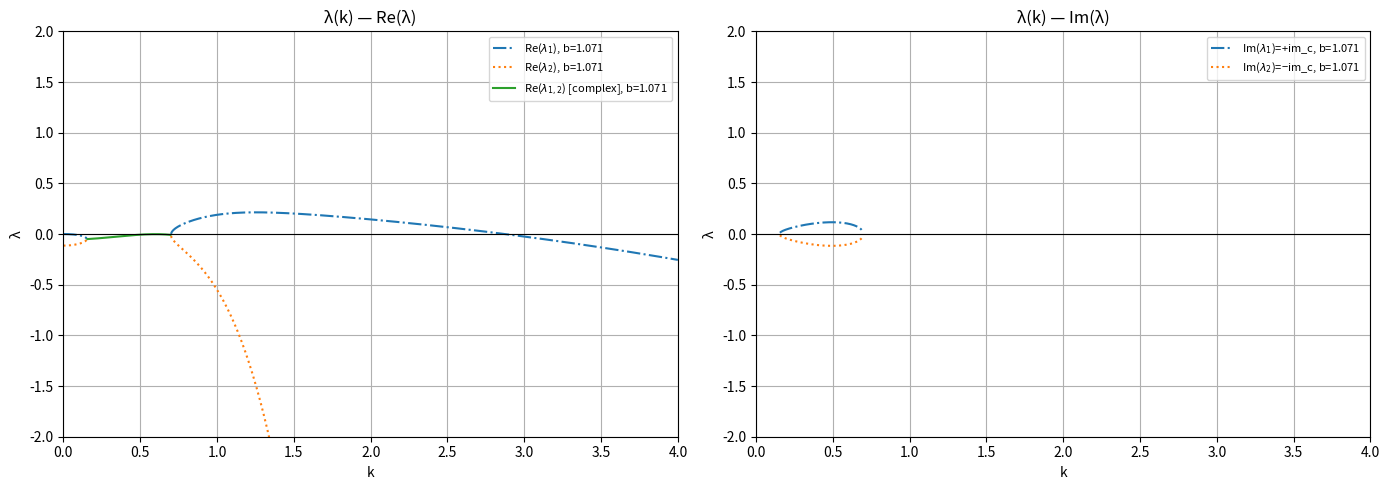

This chart was generated by the following Python code:
"""
Построение кривой λ(k) из уравнения:
  λ² + (C₂/48 - C₁)λ - (1/48)(C₁C₂) + C₃ = 0
"""
import numpy as np
import matplotlib.pyplot as plt


def compute_m(omega):
    delta = omega / np.sqrt(2)
    numerator = np.sin(delta) * np.cos(delta) + np.sinh(delta) * np.cosh(delta)
    denominator = np.cos(delta) ** 2 + np.cosh(delta) ** 2 - 1
    return (1.0 / (2 * delta)) * (numerator / denominator)


def compute_lambdas(k_arr, G, C, b, omega, A, Ma, Pr, beta):
    m = compute_m(omega)
    k2 = k_arr**2
    k4 = k_arr**4

    C1 = (
        -1.0 / 3.0 * G * k2
        - 1.0 / 3.0 * C * k4
        + 1.0 / 6.0 * b**2 * omega**2 * k4 * (m - 1)
        + A * k2
        + 0.5 * Ma * k2
    )
    C2 = (1.0 / Pr) * (8 * Ma * Pr * k2 + 48.0 * k2 + 48.0 * beta)
    C3 = (Ma * k2 / 96.0) * (18.0 * (C1 - 0.5 * Ma * k2) + C2 - 48.0 * k2 / Pr)

    p = C2 / 48.0 - C1
    q = C3 - C1 * C2 / 48.0
    D = p**2 - 4 * q

    sqrtD = np.sqrt(np.abs(D))

    # D >= 0: два вещественных корня, Im = 0
    re1 = np.where(D >= 0, (-p + sqrtD) / 2.0, np.nan)
    re2 = np.where(D >= 0, (-p - sqrtD) / 2.0, np.nan)

    # D < 0: комплексные корни λ = re_c ± i·im_c
    re_c = np.where(
        D < 0, -p / 2.0, np.nan
    )  # вещественная часть (общая для обоих корней)
    im_c = np.where(
        D < 0, sqrtD / 2.0, np.nan
    )  # мнимая часть (модуль; второй корень: −im_c)

    return re1, re2, re_c, im_c


# ─────────────────────────────────────────────
dim_params = dict(
    G=3.0,
    C=2.5,
    omega=1.1,
    A=0 * 10**-6,
    Ma=5.3,
    Pr=7.0,
    beta=0.80,
)

k_x_lim = 4
k_arr = np.linspace(0, k_x_lim, 1000)

b_values = [1.071]
colors = ['tab:blue', 'tab:orange', 'tab:green']

fig, axes = plt.subplots(1, 2, figsize=(14, 5))
ax_re, ax_im = axes

for b, color in zip(b_values, colors):
    re1, re2, re_c, im_c = compute_lambdas(k_arr, b=b, **dim_params)

    # ── Re(λ) ──────────────────────────────────────────────────────────────
    # При D >= 0: два разных вещественных корня
    ax_re.plot(
        k_arr,
        re1,
        color='tab:blue',
        linestyle='-.',
        label=rf'Re($\lambda_1$), b={b}',
    )
    ax_re.plot(
        k_arr,
        re2,
        color='tab:orange',
        linestyle=':',
        label=rf'Re($\lambda_2$), b={b}',
    )
    # При D < 0: оба корня имеют одинаковую вещественную часть re_c
    ax_re.plot(
        k_arr,
        re_c,
        color='tab:green',
        linestyle='-',
        label=rf'Re($\lambda_{{1,2}}$) [complex], b={b}',
    )

    # ── Im(λ) ──────────────────────────────────────────────────────────────
    # При D >= 0: Im = 0 (вещественные корни) — не рисуем отдельно
    # При D < 0: Im = ±im_c
    ax_im.plot(
        k_arr,
        im_c,
        color='tab:blue',
        linestyle='-.',
        label=rf'Im($\lambda_1$)=+im_c, b={b}',
    )
    ax_im.plot(
        k_arr,
        -im_c,
        color='tab:orange',
        linestyle=':',
        label=rf'Im($\lambda_2$)=−im_c, b={b}',
    )

for ax, title in zip(axes, ['Re(λ)', 'Im(λ)']):
    ax.axhline(0, color='black', linewidth=0.8)
    ax.set_xlabel('k')
    ax.set_ylabel('λ')
    ax.set_title(f'λ(k) — {title}')
    ax.set_xlim(0, k_x_lim)
    ax.set_ylim(-2, 2)
    ax.legend(fontsize=8)
    ax.grid()

plt.tight_layout()
plt.savefig('lambda_curves.png', dpi=150)
plt.show()
